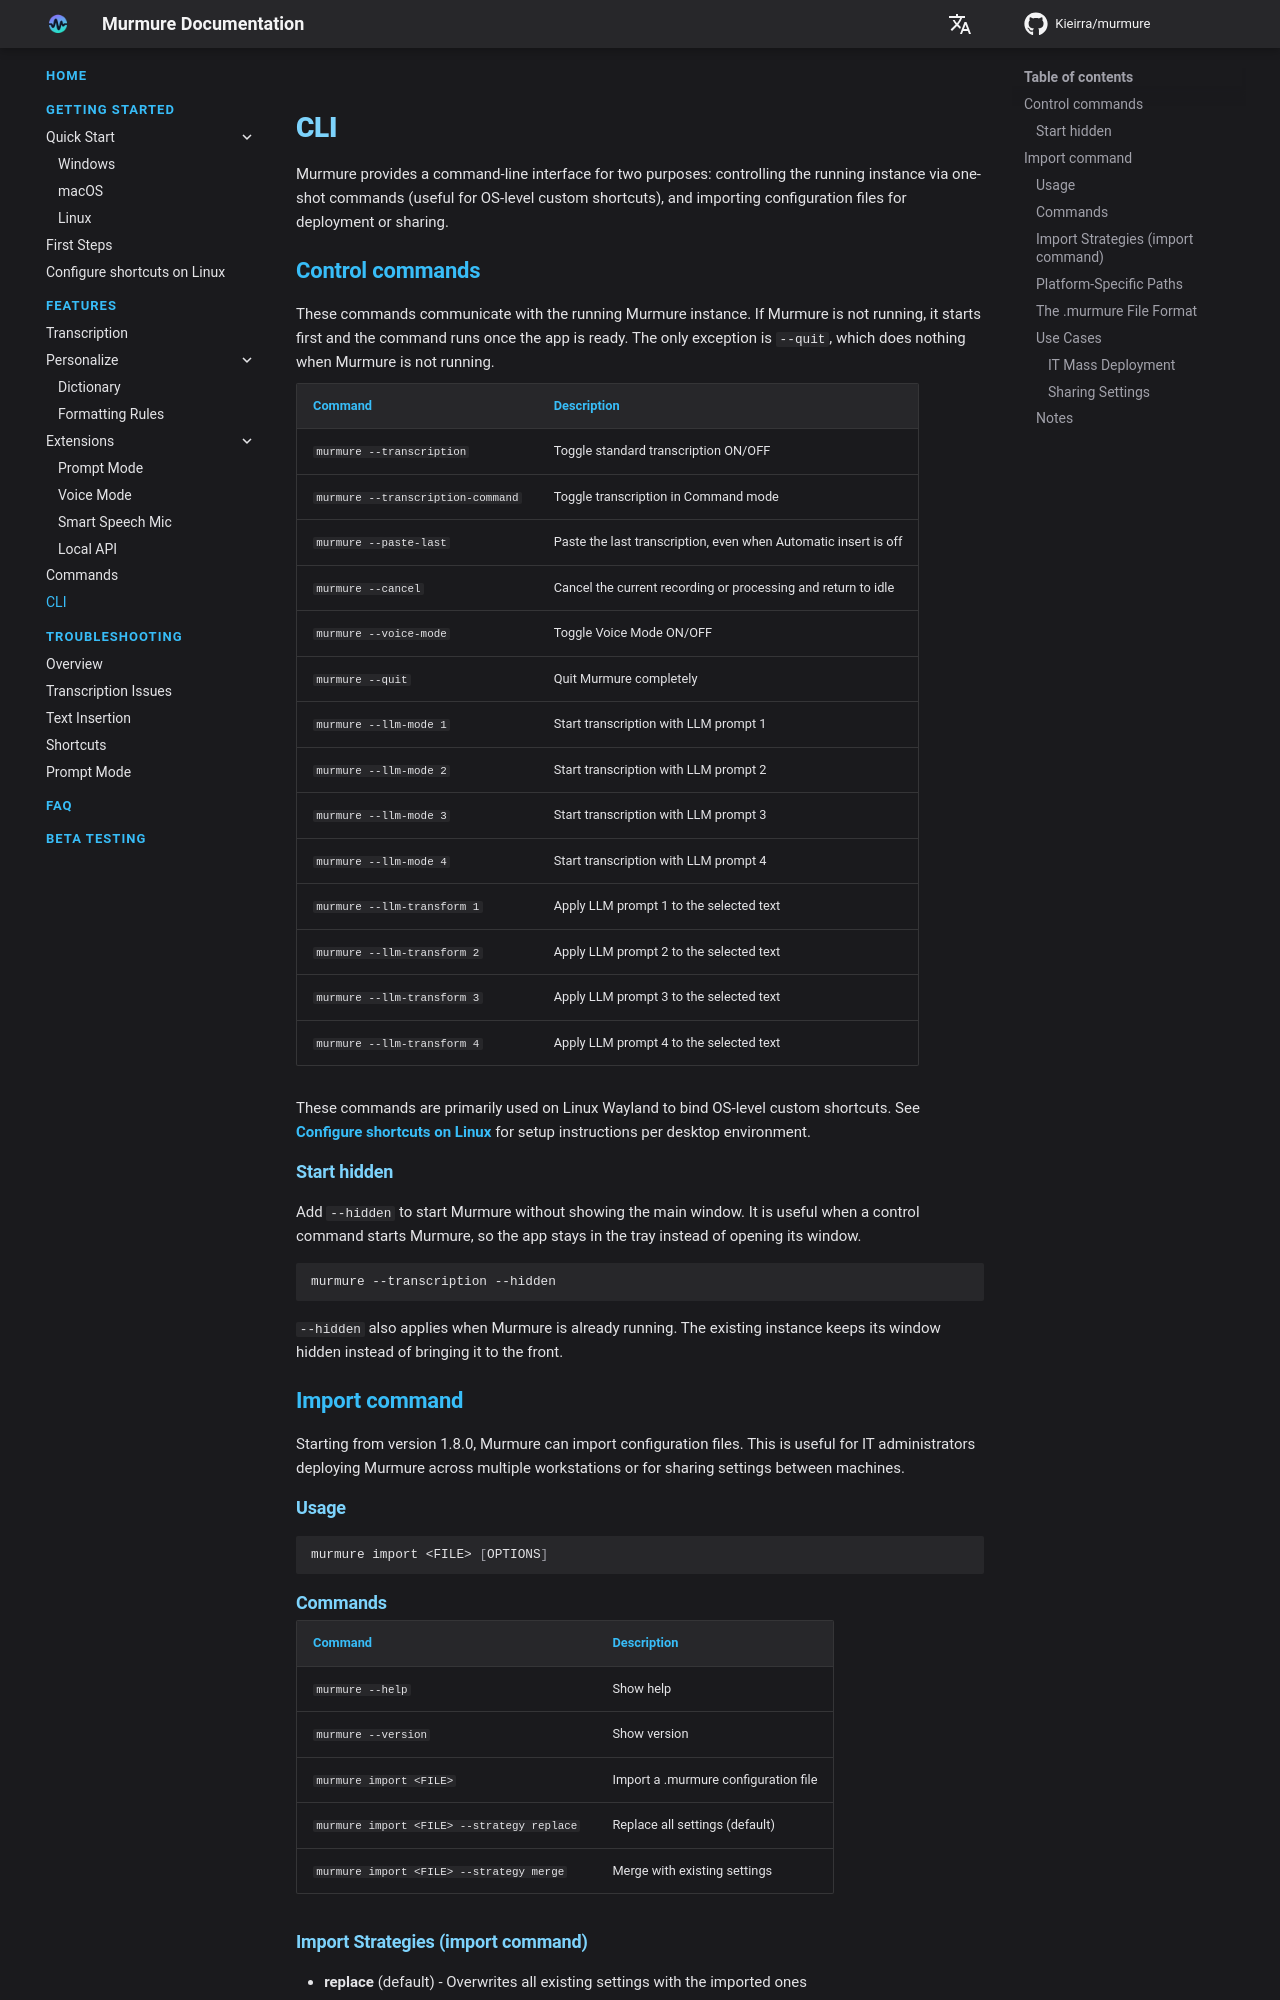

repository: Kieirra/murmure · page: features/cli/index.html · generator: mkdocs

# CLI

Murmure provides a command-line interface for two purposes: controlling the running instance via one-shot commands (useful for OS-level custom shortcuts), and importing configuration files for deployment or sharing.

## Control commands

These commands communicate with the running Murmure instance. If Murmure is not running, it starts first and the command runs once the app is ready. The only exception is `--quit`, which does nothing when Murmure is not running.

| Command | Description |
| ------- | ----------- |
| `murmure --transcription` | Toggle standard transcription ON/OFF |
| `murmure --transcription-command` | Toggle transcription in Command mode |
| `murmure --paste-last` | Paste the last transcription, even when Automatic insert is off |
| `murmure --cancel` | Cancel the current recording or processing and return to idle |
| `murmure --voice-mode` | Toggle Voice Mode ON/OFF |
| `murmure --quit` | Quit Murmure completely |
| `murmure --llm-mode 1` | Start transcription with LLM prompt 1 |
| `murmure --llm-mode 2` | Start transcription with LLM prompt 2 |
| `murmure --llm-mode 3` | Start transcription with LLM prompt 3 |
| `murmure --llm-mode 4` | Start transcription with LLM prompt 4 |
| `murmure --llm-transform 1` | Apply LLM prompt 1 to the selected text |
| `murmure --llm-transform 2` | Apply LLM prompt 2 to the selected text |
| `murmure --llm-transform 3` | Apply LLM prompt 3 to the selected text |
| `murmure --llm-transform 4` | Apply LLM prompt 4 to the selected text |

These commands are primarily used on Linux Wayland to bind OS-level custom shortcuts. See [Configure shortcuts on Linux](../configure-shortcuts-on-linux.md) for setup instructions per desktop environment.

### Start hidden

Add `--hidden` to start Murmure without showing the main window. It is useful when a control command starts Murmure, so the app stays in the tray instead of opening its window.

```bash
murmure --transcription --hidden
```

`--hidden` also applies when Murmure is already running. The existing instance keeps its window hidden instead of bringing it to the front.

## Import command

Starting from version 1.8.0, Murmure can import configuration files. This is useful for IT administrators deploying Murmure across multiple workstations or for sharing settings between machines.

### Usage

```bash
murmure import <FILE> [OPTIONS]
```
